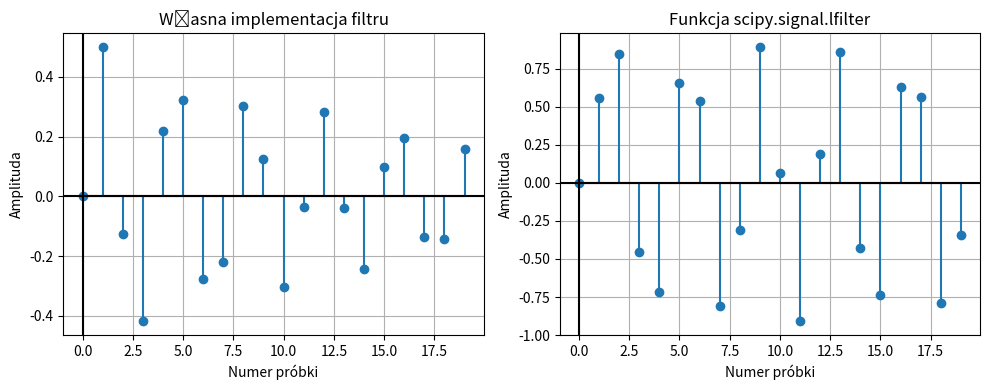

Python code for this plot:
from matplotlib import pyplot as plt
import numpy as np
from scipy import signal


def filter(x, a, b):
    y = []
    for i in range(0, len(x)):
        if (i == 0):
            val = b[0]*x[i]
            y.append(val)
        elif (i == 1):
            val = b[0]*x[i]+b[1]*x[i-1]-a[1]*y[i-1]
            y.append(val)
        else:
            val = b[0]*x[i]+b[1]*x[i-1]*b[2]*x[i-2]-a[1]*y[i-1]-a[2]*y[i-2]
            y.append(val)
    return y


a = [0.9, 0.25, 0.9]
b = [0.5, 0.9, 0.3]
x = np.zeros(20)
x[1] = 1
y = filter(x, a, b)

plt.figure(figsize=(10, 4), tight_layout=1)

plt.subplot(1, 2, 1)
plt.stem(y)
plt.title("Własna implementacja filtru")
plt.xlabel('Numer próbki')
plt.ylabel('Amplituda')
plt.grid(True, which='both')
plt.axvline(x=0, color='k')
plt.axhline(y=0, color='k')

y = signal.lfilter(b, a, x)

plt.subplot(1, 2, 2)
plt.stem(y)
plt.title("Funkcja scipy.signal.lfilter")
plt.xlabel('Numer próbki')
plt.ylabel('Amplituda')
plt.grid(True, which='both')
plt.axvline(x=0, color='k')
plt.axhline(y=0, color='k')

plt.show()
